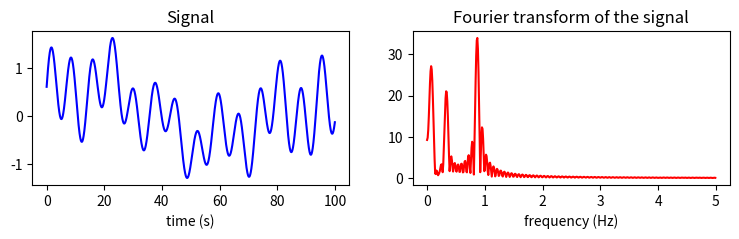

This figure's Python source:
import numpy as np
from numpy import random
import matplotlib.pyplot as plt

t_start = 0
t_end = 100
dt = 0.01
f_max = 5  # a freki amivel "feltekerjuk a jelet"
df = 0.01

t = np.arange(t_start, t_end, dt)


def g(t: np.ndarray) -> np.ndarray:  # itt csinalunk egy osszekutyult input signal-t
    print("these are the frequencies of the sin-s:")
    num_sines = 5
    g_collect = np.zeros_like(t, dtype=float)
    for _ in range(num_sines):
        r = random.rand(3)
        g_ = r[0] * np.sin(r[1] * t + r[2])  # egy sin random parameterekkel
        g_collect += g_  # szepen osszeadogatjuk a komponenseket
        print(f"{r[1]:.2f}")
    return g_collect


def Integrator(fun: np.ndarray, x: np.ndarray):  # bekerjuk a fuggvenyt es az idotombot
    dx = x[1] - x[0]  # ?remelem h itt nem lesz pontatlan
    area_accum = 0
    i = 0
    for _ in x:
        area_accum += fun[i] * dx
        i += 1

    return area_accum


def Fourier(g: np.ndarray, t: np.ndarray, f, df) -> np.ndarray:
    f_arr = np.arange(0, f, df)
    result = np.zeros(f_arr.size)
    i = 0
    for _ in f_arr:
        mul_1 = g * np.cos(f_arr[i] * t)  # ?
        mul_2 = g * np.sin(f_arr[i] * t)
        res_1 = Integrator(mul_1, t)
        res_2 = Integrator(mul_2, t)
        result[i] = np.sqrt(res_1**2 + res_2**2)

        i += 1

    return result


g__ = g(t)
G = Fourier(g__, t, f_max, df)


plt.figure(figsize=(9, 2))

plt.subplot(121)
plt.plot(t, g__, color="blue")
plt.title("Signal")
plt.xlabel("time (s)")

plt.subplot(122)
f_arr = np.arange(0, f_max, df)
plt.plot(f_arr, G, color="red")
plt.title("Fourier transform of the signal")
plt.xlabel("frequency (Hz)")  #! lehet h itt van egy 2pi-s elcsuszas a freki miatt

plt.show()
